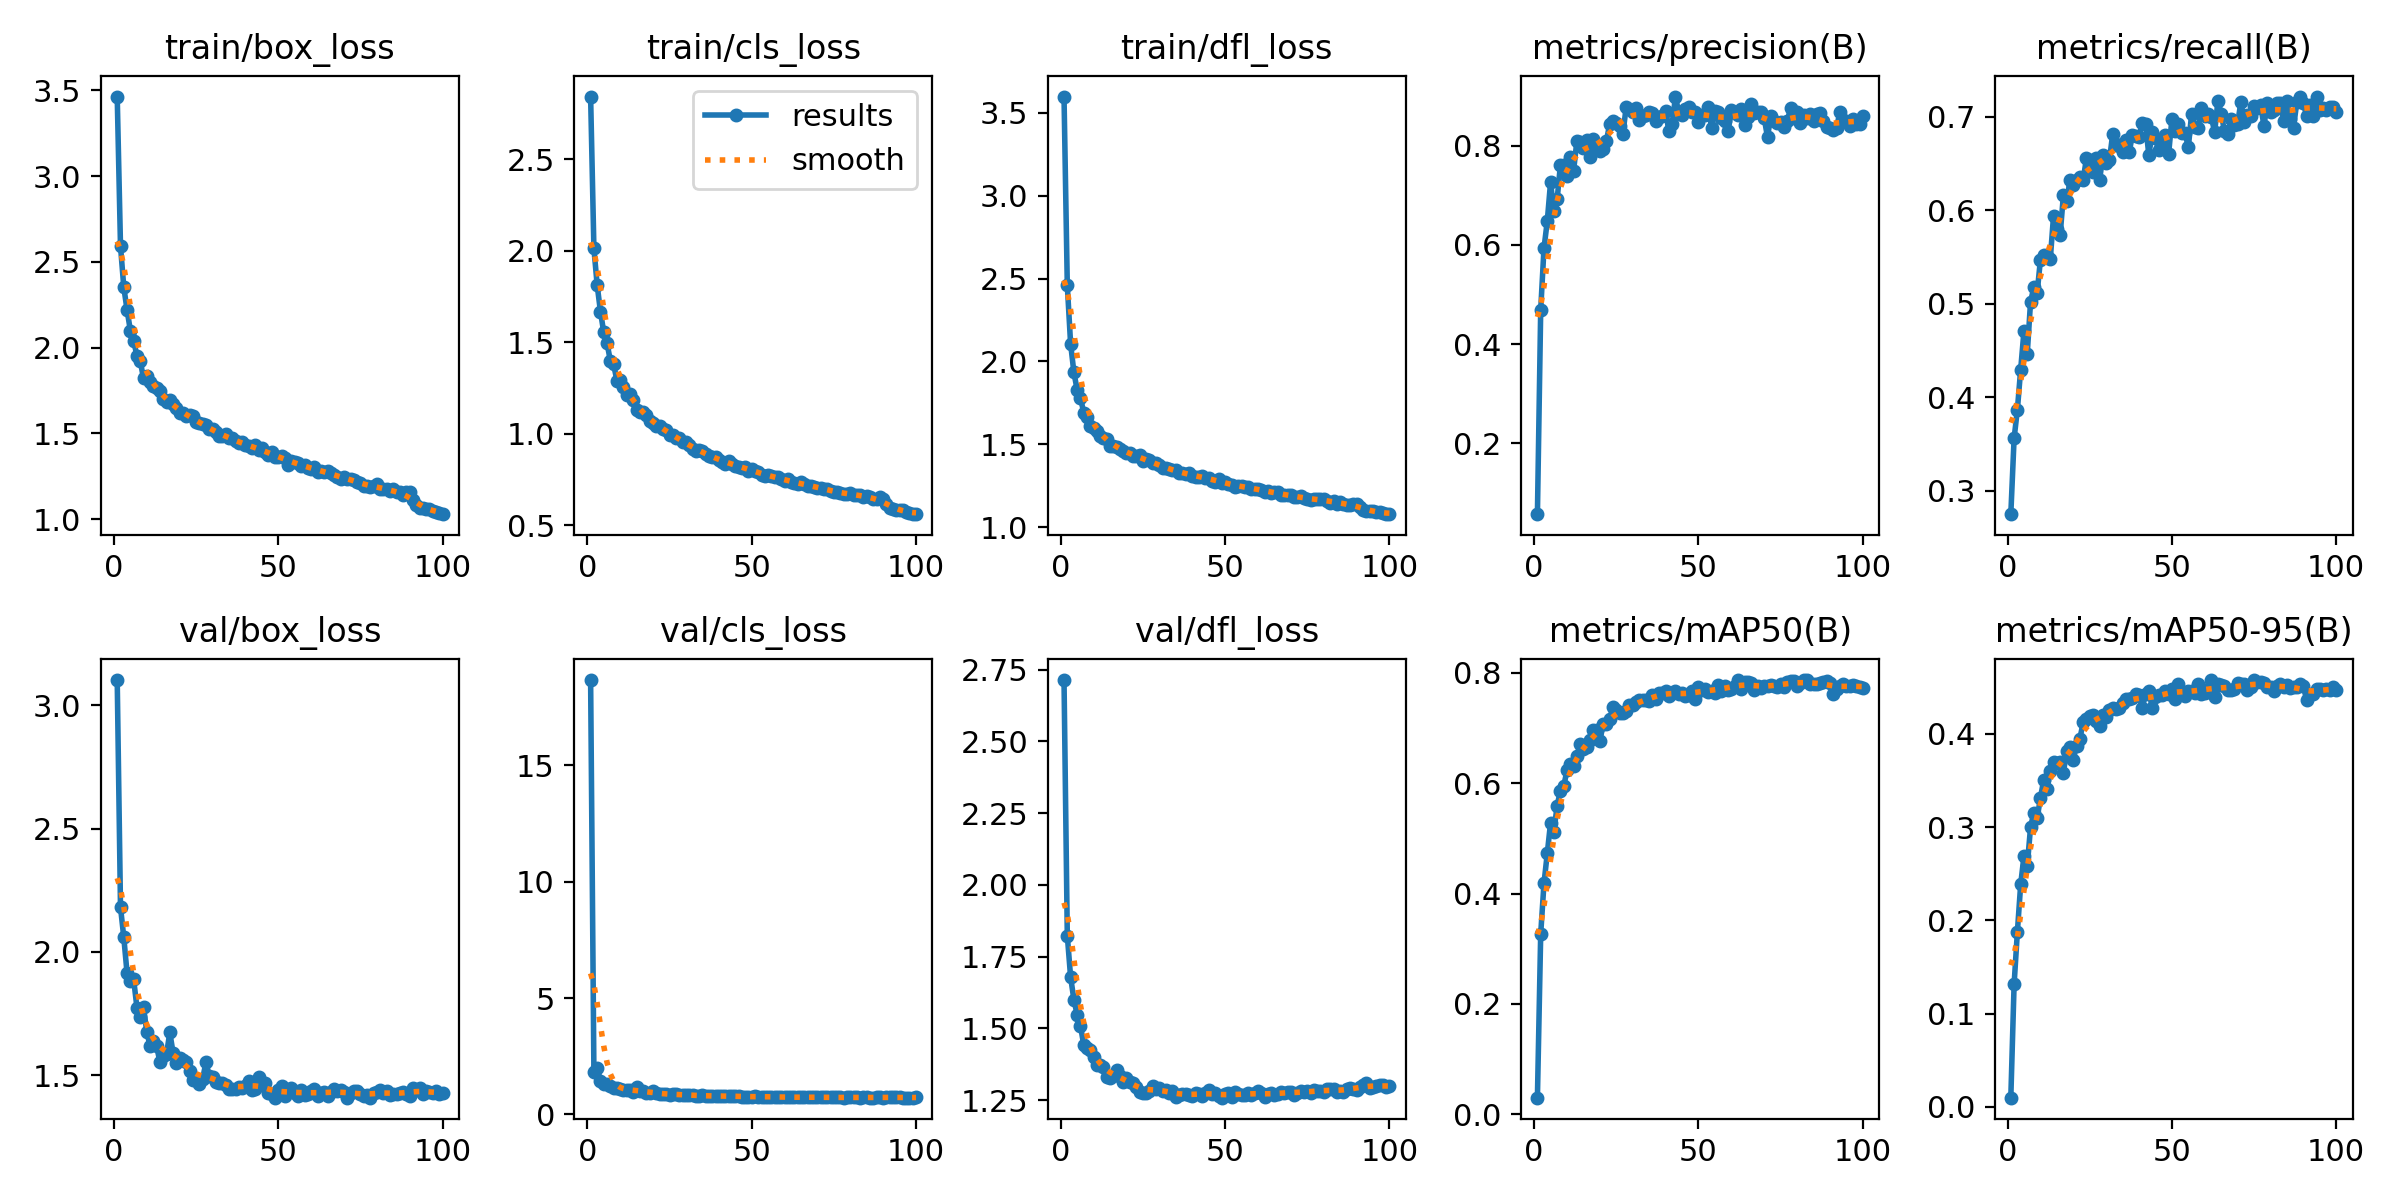

Data behind this chart, as committed beside it:
epoch, train/box_loss, train/cls_loss, train/dfl_loss, metrics/precision(B), metrics/recall(B), metrics/mAP50(B), metrics/mAP50-95(B), val/box_loss, val/cls_loss, val/dfl_loss, lr/pg0, lr/pg1, lr/pg2
1, 3.463, 2.842, 3.599, 0.05682, 0.275, 0.03013, 0.00991, 3.103, 18.67, 2.713, 0.0006627, 0.0006627, 0.0006627
2, 2.591, 2.013, 2.459, 0.4693, 0.3561, 0.3271, 0.1315, 2.181, 1.84, 1.823, 0.001316, 0.001316, 0.001316
3, 2.353, 1.811, 2.108, 0.5933, 0.3869, 0.4187, 0.1878, 2.059, 1.988, 1.679, 0.001956, 0.001956, 0.001956
4, 2.219, 1.667, 1.935, 0.6482, 0.4298, 0.4728, 0.2386, 1.913, 1.424, 1.6, 0.001941, 0.001941, 0.001941
5, 2.1, 1.553, 1.827, 0.7265, 0.4709, 0.5284, 0.2689, 1.883, 1.323, 1.548, 0.001921, 0.001921, 0.001921
6, 2.041, 1.494, 1.781, 0.6678, 0.4466, 0.5121, 0.2582, 1.889, 1.296, 1.509, 0.001901, 0.001901, 0.001901
7, 1.952, 1.399, 1.691, 0.6921, 0.502, 0.5593, 0.2999, 1.774, 1.202, 1.443, 0.001881, 0.001881, 0.001881
8, 1.923, 1.38, 1.666, 0.7613, 0.5177, 0.5866, 0.3157, 1.738, 1.143, 1.431, 0.001861, 0.001861, 0.001861
9, 1.821, 1.289, 1.607, 0.7621, 0.5114, 0.5946, 0.3094, 1.777, 1.146, 1.424, 0.001842, 0.001842, 0.001842
10, 1.837, 1.294, 1.6, 0.7397, 0.5469, 0.6234, 0.3311, 1.674, 1.096, 1.4, 0.001822, 0.001822, 0.001822
11, 1.8, 1.255, 1.578, 0.7771, 0.5522, 0.6353, 0.3504, 1.62, 1.031, 1.373, 0.001802, 0.001802, 0.001802
12, 1.776, 1.212, 1.553, 0.7492, 0.5516, 0.6313, 0.3414, 1.638, 1.043, 1.371, 0.001782, 0.001782, 0.001782
13, 1.765, 1.217, 1.539, 0.81, 0.5476, 0.6491, 0.3599, 1.619, 1.034, 1.364, 0.001762, 0.001762, 0.001762
14, 1.745, 1.183, 1.533, 0.8074, 0.5942, 0.671, 0.3695, 1.552, 0.9607, 1.332, 0.001743, 0.001743, 0.001743
15, 1.698, 1.129, 1.489, 0.7947, 0.5797, 0.6626, 0.3693, 1.577, 1.156, 1.328, 0.001723, 0.001723, 0.001723
16, 1.683, 1.121, 1.488, 0.8125, 0.5737, 0.6663, 0.3695, 1.586, 0.9996, 1.334, 0.001703, 0.001703, 0.001703
17, 1.692, 1.118, 1.485, 0.7783, 0.6162, 0.6783, 0.3584, 1.674, 1.007, 1.354, 0.001683, 0.001683, 0.001683
18, 1.67, 1.104, 1.472, 0.8146, 0.6095, 0.6963, 0.3818, 1.59, 0.9238, 1.335, 0.001663, 0.001663, 0.001663
19, 1.646, 1.068, 1.456, 0.7929, 0.632, 0.6965, 0.3861, 1.549, 0.915, 1.314, 0.001644, 0.001644, 0.001644
20, 1.617, 1.061, 1.449, 0.7903, 0.6267, 0.676, 0.3725, 1.57, 0.9907, 1.325, 0.001624, 0.001624, 0.001624
21, 1.618, 1.044, 1.445, 0.7943, 0.6328, 0.7083, 0.3875, 1.561, 0.9214, 1.312, 0.001604, 0.001604, 0.001604
22, 1.601, 1.041, 1.428, 0.8101, 0.6355, 0.7077, 0.3945, 1.555, 0.8819, 1.308, 0.001584, 0.001584, 0.001584
23, 1.606, 1.026, 1.429, 0.8447, 0.632, 0.7164, 0.4123, 1.519, 0.8727, 1.297, 0.001564, 0.001564, 0.001564
24, 1.6, 1.019, 1.434, 0.8499, 0.6559, 0.7387, 0.4163, 1.481, 0.8649, 1.28, 0.001545, 0.001545, 0.001545
25, 1.569, 0.9941, 1.398, 0.846, 0.6541, 0.7337, 0.419, 1.48, 0.8433, 1.275, 0.001525, 0.001525, 0.001525
26, 1.56, 0.9913, 1.41, 0.8391, 0.6411, 0.7268, 0.4199, 1.464, 0.8552, 1.274, 0.001505, 0.001505, 0.001505
27, 1.555, 0.9775, 1.402, 0.8238, 0.6556, 0.7267, 0.4143, 1.487, 0.8689, 1.282, 0.001485, 0.001485, 0.001485
28, 1.548, 0.9757, 1.384, 0.8784, 0.632, 0.7307, 0.4088, 1.553, 0.8486, 1.3, 0.001465, 0.001465, 0.001465
29, 1.526, 0.9557, 1.389, 0.8737, 0.6588, 0.7419, 0.4198, 1.497, 0.8528, 1.288, 0.001446, 0.001446, 0.001446
30, 1.526, 0.9542, 1.374, 0.8676, 0.6504, 0.7409, 0.4179, 1.494, 0.8352, 1.291, 0.001426, 0.001426, 0.001426
31, 1.509, 0.9384, 1.354, 0.876, 0.6541, 0.7471, 0.4256, 1.474, 0.8373, 1.28, 0.001406, 0.001406, 0.001406
32, 1.485, 0.918, 1.357, 0.8521, 0.6816, 0.7502, 0.4277, 1.471, 0.8192, 1.284, 0.001386, 0.001386, 0.001386
33, 1.485, 0.9056, 1.353, 0.8609, 0.6714, 0.75, 0.4266, 1.469, 0.7998, 1.274, 0.001366, 0.001366, 0.001366
34, 1.495, 0.9132, 1.345, 0.862, 0.6694, 0.7503, 0.4282, 1.462, 0.7983, 1.283, 0.001347, 0.001347, 0.001347
35, 1.475, 0.904, 1.342, 0.8684, 0.6619, 0.749, 0.4326, 1.443, 0.8168, 1.261, 0.001327, 0.001327, 0.001327
36, 1.471, 0.8882, 1.325, 0.8672, 0.6753, 0.7606, 0.4373, 1.445, 0.7868, 1.267, 0.001307, 0.001307, 0.001307
37, 1.455, 0.8778, 1.328, 0.8503, 0.6619, 0.7528, 0.437, 1.445, 0.8027, 1.27, 0.001287, 0.001287, 0.001287
38, 1.442, 0.871, 1.322, 0.8588, 0.6808, 0.7638, 0.4386, 1.452, 0.7826, 1.272, 0.001267, 0.001267, 0.001267
39, 1.448, 0.872, 1.325, 0.8608, 0.6793, 0.7637, 0.4431, 1.45, 0.7718, 1.268, 0.001248, 0.001248, 0.001248
40, 1.435, 0.8572, 1.31, 0.8712, 0.6785, 0.7669, 0.4418, 1.456, 0.7879, 1.264, 0.001228, 0.001228, 0.001228
41, 1.425, 0.8456, 1.302, 0.8294, 0.6936, 0.758, 0.4275, 1.478, 0.8029, 1.274, 0.001208, 0.001208, 0.001208
42, 1.416, 0.837, 1.302, 0.8442, 0.6919, 0.7641, 0.4432, 1.44, 0.7825, 1.271, 0.001188, 0.001188, 0.001188
43, 1.43, 0.8518, 1.31, 0.8995, 0.6588, 0.7677, 0.4462, 1.446, 0.7705, 1.265, 0.001168, 0.001168, 0.001168
44, 1.406, 0.835, 1.295, 0.8663, 0.684, 0.7613, 0.4281, 1.494, 0.7844, 1.276, 0.001149, 0.001149, 0.001149
45, 1.415, 0.8252, 1.297, 0.8619, 0.6777, 0.7631, 0.4393, 1.46, 0.7782, 1.284, 0.001129, 0.001129, 0.001129
46, 1.389, 0.8195, 1.28, 0.8745, 0.6645, 0.759, 0.4419, 1.468, 0.7821, 1.271, 0.001109, 0.001109, 0.001109
47, 1.375, 0.8111, 1.274, 0.8788, 0.669, 0.7591, 0.442, 1.428, 0.7611, 1.273, 0.001089, 0.001089, 0.001089
48, 1.394, 0.8183, 1.292, 0.8683, 0.6807, 0.7676, 0.446, 1.423, 0.7568, 1.265, 0.001069, 0.001069, 0.001069
49, 1.36, 0.7969, 1.265, 0.8673, 0.6604, 0.7528, 0.4429, 1.41, 0.7634, 1.258, 0.00105, 0.00105, 0.00105
50, 1.365, 0.8091, 1.272, 0.8489, 0.6974, 0.7742, 0.4484, 1.442, 0.7522, 1.272, 0.00103, 0.00103, 0.00103
51, 1.368, 0.7963, 1.261, 0.8629, 0.6847, 0.7683, 0.4377, 1.455, 0.7733, 1.274, 0.00101, 0.00101, 0.00101
52, 1.354, 0.7881, 1.254, 0.8625, 0.692, 0.7706, 0.4537, 1.417, 0.7443, 1.26, 0.0009902, 0.0009902, 0.0009902
53, 1.316, 0.7725, 1.242, 0.8783, 0.6824, 0.7662, 0.4449, 1.433, 0.7525, 1.277, 0.0009704, 0.0009704, 0.0009704
54, 1.342, 0.7711, 1.245, 0.8369, 0.6832, 0.7664, 0.4401, 1.447, 0.7635, 1.271, 0.0009506, 0.0009506, 0.0009506
55, 1.332, 0.7738, 1.248, 0.8696, 0.6674, 0.7628, 0.4456, 1.427, 0.7642, 1.267, 0.0009308, 0.0009308, 0.0009308
56, 1.326, 0.771, 1.241, 0.8681, 0.7029, 0.7788, 0.4465, 1.415, 0.7462, 1.269, 0.000911, 0.000911, 0.000911
57, 1.308, 0.7617, 1.243, 0.856, 0.6888, 0.7665, 0.4443, 1.441, 0.7623, 1.274, 0.0008912, 0.0008912, 0.0008912
58, 1.314, 0.7606, 1.232, 0.8501, 0.6881, 0.777, 0.4532, 1.42, 0.7417, 1.267, 0.0008714, 0.0008714, 0.0008714
59, 1.298, 0.7523, 1.23, 0.8304, 0.71, 0.7684, 0.4427, 1.423, 0.7392, 1.276, 0.0008516, 0.0008516, 0.0008516
60, 1.293, 0.7433, 1.229, 0.872, 0.7006, 0.7711, 0.4439, 1.438, 0.7405, 1.282, 0.0008318, 0.0008318, 0.0008318
... 40 more rows
